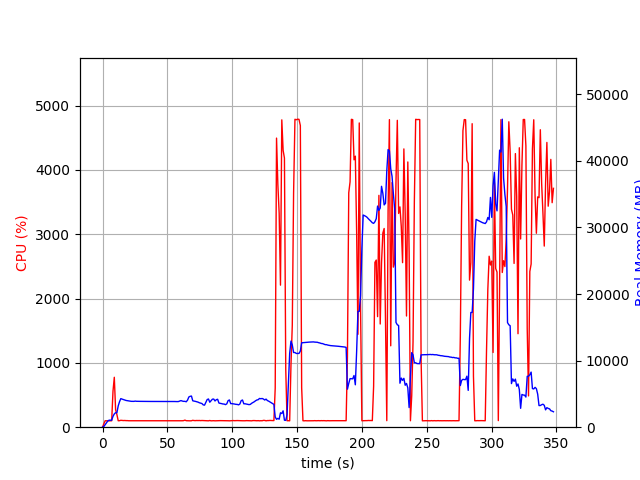

Values plotted in this chart, from the file beside it:
elapsed_time, nproc, cpu, mem_real, mem_virtual
3.933906555175781e-05, 1, 0.0, 7.949, 3185
1.006, 1, 52.7, 108.2, 773.3
2.013, 1, 100.2, 376.2, 1893
3.021, 1, 99.3, 640.2, 3179
4.028, 1, 100.3, 926.2, 3179
5.035, 1, 99.3, 1054, 2667
6.042, 1, 100.3, 1054, 2667
7.048, 1, 100.3, 1054, 2667
8.055, 1, 559.3, 1629, 7094
9.063, 1, 776.1, 1994, 7454
10.07, 1, 271.1, 2180, 7718
11.08, 1, 195.6, 2182, 7770
12.08, 1, 100.2, 3198, 8862
13.09, 1, 101.3, 3829, 9182
14.1, 1, 107.2, 4294, 10014
15.11, 1, 105.3, 4216, 10014
16.11, 1, 103.2, 4156, 10014
17.12, 1, 104.3, 4084, 10014
18.13, 1, 102.2, 4015, 10014
19.14, 1, 102.3, 3980, 10014
20.14, 1, 100.3, 3935, 10014
21.15, 1, 100.3, 3922, 10014
22.15, 1, 100.4, 3885, 10014
23.16, 1, 100.1, 3886, 10014
24.17, 1, 101.0, 3880, 10014
25.18, 1, 99.1, 3918, 10014
26.19, 1, 101.1, 3890, 10014
27.2, 1, 99.1, 3892, 10014
28.21, 1, 100.2, 3881, 10014
29.22, 1, 100.2, 3881, 10014
30.23, 1, 99.2, 3877, 10014
31.23, 1, 100.2, 3877, 10014
32.24, 1, 100.2, 3866, 10014
33.25, 1, 99.2, 3866, 10014
34.26, 1, 100.1, 3866, 10014
35.27, 1, 100.2, 3866, 10014
36.27, 1, 100.1, 3866, 10014
37.28, 1, 99.2, 3866, 10014
38.29, 1, 100.2, 3866, 10014
39.3, 1, 100.1, 3866, 10014
40.31, 1, 99.1, 3866, 10014
41.32, 1, 100.2, 3858, 10014
42.32, 1, 100.2, 3858, 10014
43.33, 1, 99.3, 3858, 10014
44.34, 1, 100.1, 3858, 10014
45.35, 1, 100.2, 3860, 10014
46.36, 1, 100.2, 3862, 10014
47.36, 1, 99.2, 3862, 10014
48.37, 1, 101.1, 3862, 10014
49.38, 1, 100.2, 3862, 10014
50.39, 1, 100.1, 3862, 10014
51.4, 1, 100.1, 3864, 10014
52.41, 1, 100.2, 3859, 10014
53.42, 1, 101.2, 3856, 10014
54.43, 1, 100.1, 3856, 10014
55.43, 1, 100.2, 3858, 10014
56.44, 1, 101.1, 3845, 10014
57.45, 1, 100.1, 3846, 10014
58.46, 1, 99.0, 3851, 10014
59.47, 1, 101.0, 3926, 10014
... 285 more rows
